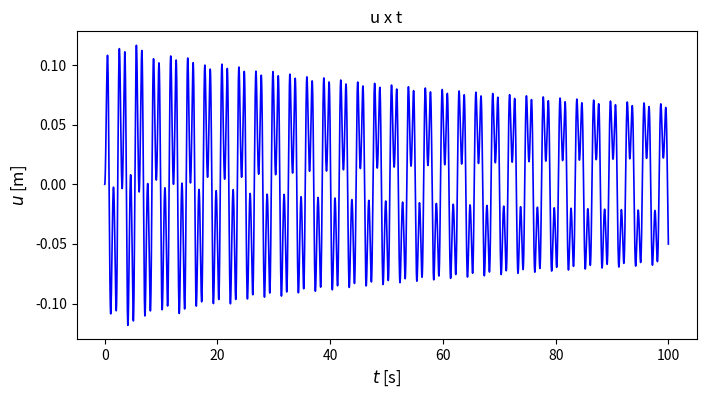
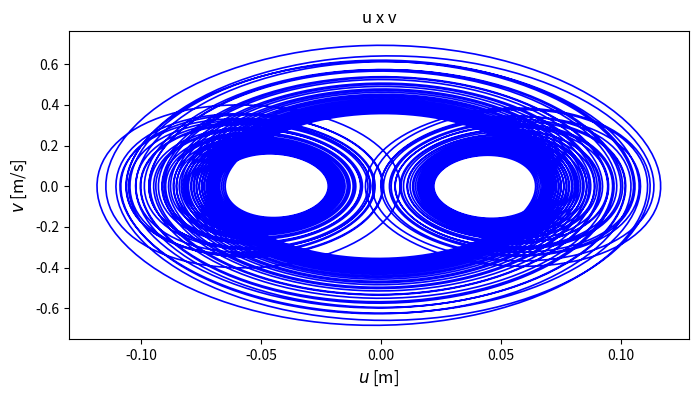
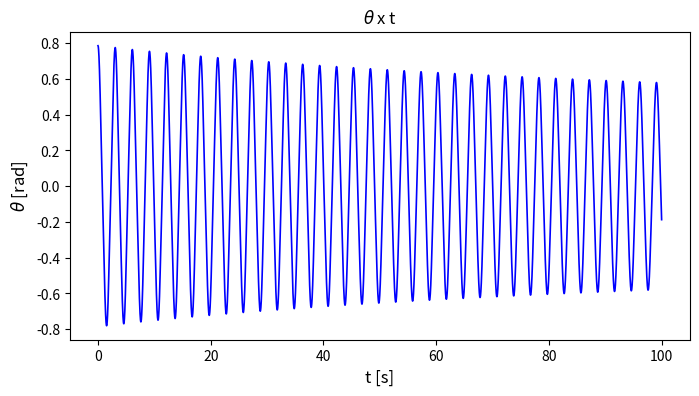
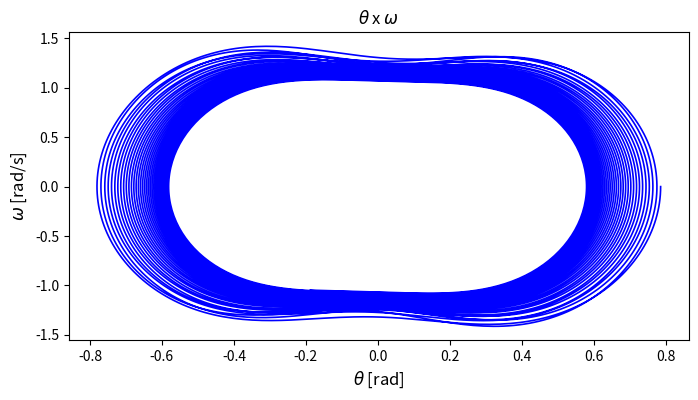
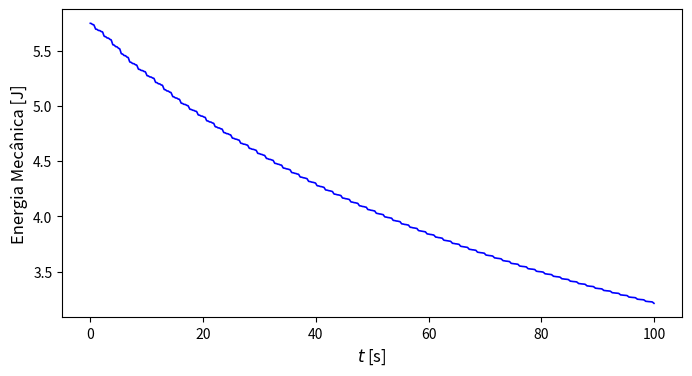
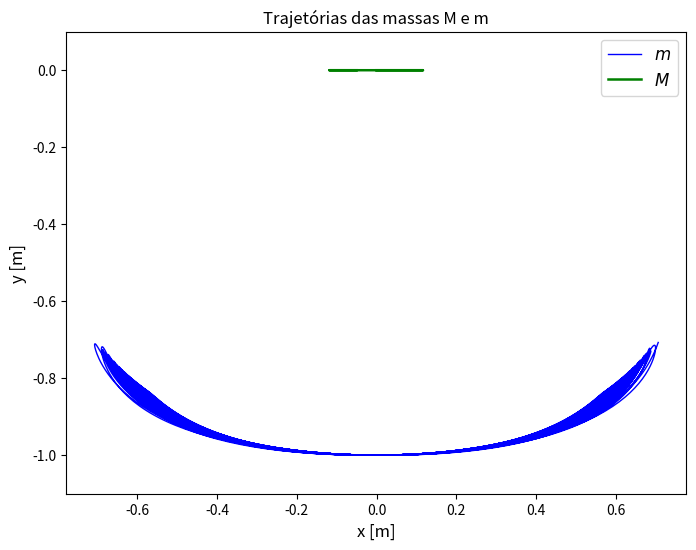

Generate these figures, in order, with matplotlib:
# Lista 1, questão 4. Enunciado nas anotações da lista.
# [redacted]

import numpy as np
import matplotlib.pyplot as plt
from scipy.integrate import odeint

# Parametros

M = 1 #kg
m = 2 #kg
k = 100 #N/m
c = 0.4 #N.s/m
L = 1 #m
g = 9.81 #m/s²

# Condição inicial

u0 = 0 #m
v0 = 0 #m/s
theta0 = np.pi/4 #rad
omega0 = 0 #rad/s

save_charts = 'y'

S_0 = np.array([u0, v0, theta0, omega0])

def dS_dt(t, S):
    
  u, v, theta, omega = S

  alpha = (np.cos(theta)/(L*((2*(M+m) - m*((np.cos(theta))**2)))))*(- m*L*(omega**2)*np.sin(theta) + k*u + c*v - g*np.tan(theta)*(M+m))

  a = (1/(M + m))*(- m*L*alpha*((np.cos(theta))) + m*L*omega**2*np.sin(theta) - k*u - c*v)

  return [v, a, omega, alpha]

t_max = 100
n_points = 10000
period = t_max/n_points
fps = 1/period

t_span = np.linspace(0, t_max, n_points)

sol = odeint(dS_dt, y0=S_0, t=t_span, tfirst=True) 

u = sol.T[0]
v = sol.T[1]
theta = sol.T[2]
omega = sol.T[3]

fig_size = (8,4)

# Velocidade linear -------------------------------------------------------------------------------------------------------------------

title = 'u x t'
plt.figure(title,figsize=fig_size)
plt.plot(t_span, u, '-', linewidth=1.2, color = 'blue')
plt.title(title)
plt.ylabel('$u$ [m]', fontsize=12)
plt.xlabel('$t$ [s]', fontsize=12)
# plt.grid(True)
# plt.show()

if save_charts == 'y':
    
    import matplotlib.pyplot as plt
    import os

    from time import strftime
    folder_name = 'Charts' + ' ' + strftime("%Y-%m-%d %H-%M")

    if not os.path.exists(folder_name):
        os.makedirs(folder_name)

    plt.savefig(folder_name + '\\' + title + '.png')

# Velocidade linear vs deslocamento----------------------------------------------------------------------------------------------------

title = 'u x v'
plt.figure(title,figsize=fig_size)
plt.plot(u, v, '-', linewidth=1.2, color = 'blue')
plt.title(title)
plt.ylabel('$v$ [m/s]', fontsize=12)
plt.xlabel('$u$ [m]', fontsize=12)
# plt.grid(True)
# plt.show()

if save_charts == 'y':
    plt.savefig(folder_name + '\\' + title + '.png')


# Velocidade angular-------------------------------------------------------------------------------------------------------------------

title = 'theta x t'
plt.figure(title,figsize=fig_size)
plt.plot(t_span, theta, '-', linewidth=1.2, color = 'blue')
plt.title('$\\theta$ x t')
plt.ylabel('$\\theta$ [rad]', fontsize=12)
plt.xlabel('t [s]', fontsize=12)
# plt.grid(True)
# plt.show()

if save_charts == 'y':
    plt.savefig(folder_name + '\\' + title + '.png')

# Velocidade angular vs angulo---------------------------------------------------------------------------------------------------------

title = 'theta x omega'
plt.figure(title,figsize=fig_size)
plt.plot(theta, omega, '-', linewidth=1.2, color = 'blue')
plt.title('$\\theta$ x $\\omega$')
plt.ylabel('$\\omega$ [rad/s]', fontsize=12)
plt.xlabel('$\\theta$ [rad]', fontsize=12)
# plt.grid(True)
# plt.show()

if save_charts == 'y':
    plt.savefig(folder_name + '\\' + title + '.png')

# Energia mecânica----------------------------------------------------------------------------------------------------------------------

Mec_energy = np.zeros(len(t_span))
for i in range(len(t_span)):
  Mec_energy[i] = (1/2)*(M + m)*v[i]**2 + m*L*omega[i]*(v[i]*np.cos(theta[i]) + L*omega[i]) + (1/2)*k*(u[i]**2) + (m*g*L*( 1 - np.cos(theta[i])))
#   Mec_energy[i] = (1/2)*m*(v[i]**2 + 2*v[i]*omega[i]*L*np.cos(theta[i]) + (omega[i]**2)*(L**2)) + (1/2)*M*(v[i]**2) + (1/2)*k*(u[i]**2) + (m*g*L - m*g*L*np.cos(theta[i]))

title = 'Energia Mecânica [J]'
plt.figure(title,figsize=fig_size)
plt.plot(t_span, Mec_energy, '-', linewidth=1.2, color = 'blue')
plt.ylabel(title, fontsize=12)
plt.xlabel('$t$ [s]', fontsize=12)
# plt.grid(True)
# plt.show()

if save_charts == 'y':
    plt.savefig(folder_name + '\\' + title + '.png')

# Trajetórias---------------------------------------------------------------------------------------------------------------------------

m_x_path = np.zeros(len(t_span))
m_y_path = np.zeros(len(t_span))
M_x_path = np.zeros(len(t_span))
M_y_path = np.zeros(len(t_span))

for i in range(len(t_span)):
  m_x_path[i] = L*np.sin(theta[i]) + u[i]
  m_y_path[i] = -L*np.cos(theta[i])
  M_x_path[i] = u[i]

title = 'Trajetórias das massas M e m'
plt.figure(title,figsize=(8,6))

plt.plot(m_x_path, m_y_path, '-', linewidth=1.0, color = 'blue', label='$m$')
plt.plot(M_x_path, M_y_path, '-', linewidth=1.8, color = 'green', label='$M$')
plt.title(title, fontsize=12)
plt.ylim((-1.1,0.1))
plt.ylabel('y [m]', fontsize=12)
plt.xlabel('x [m]', fontsize=12)
# plt.grid(True)
plt.legend(fontsize=12)

if save_charts == 'y':
    plt.savefig(folder_name + '\\' + title + '.png')

plt.show()